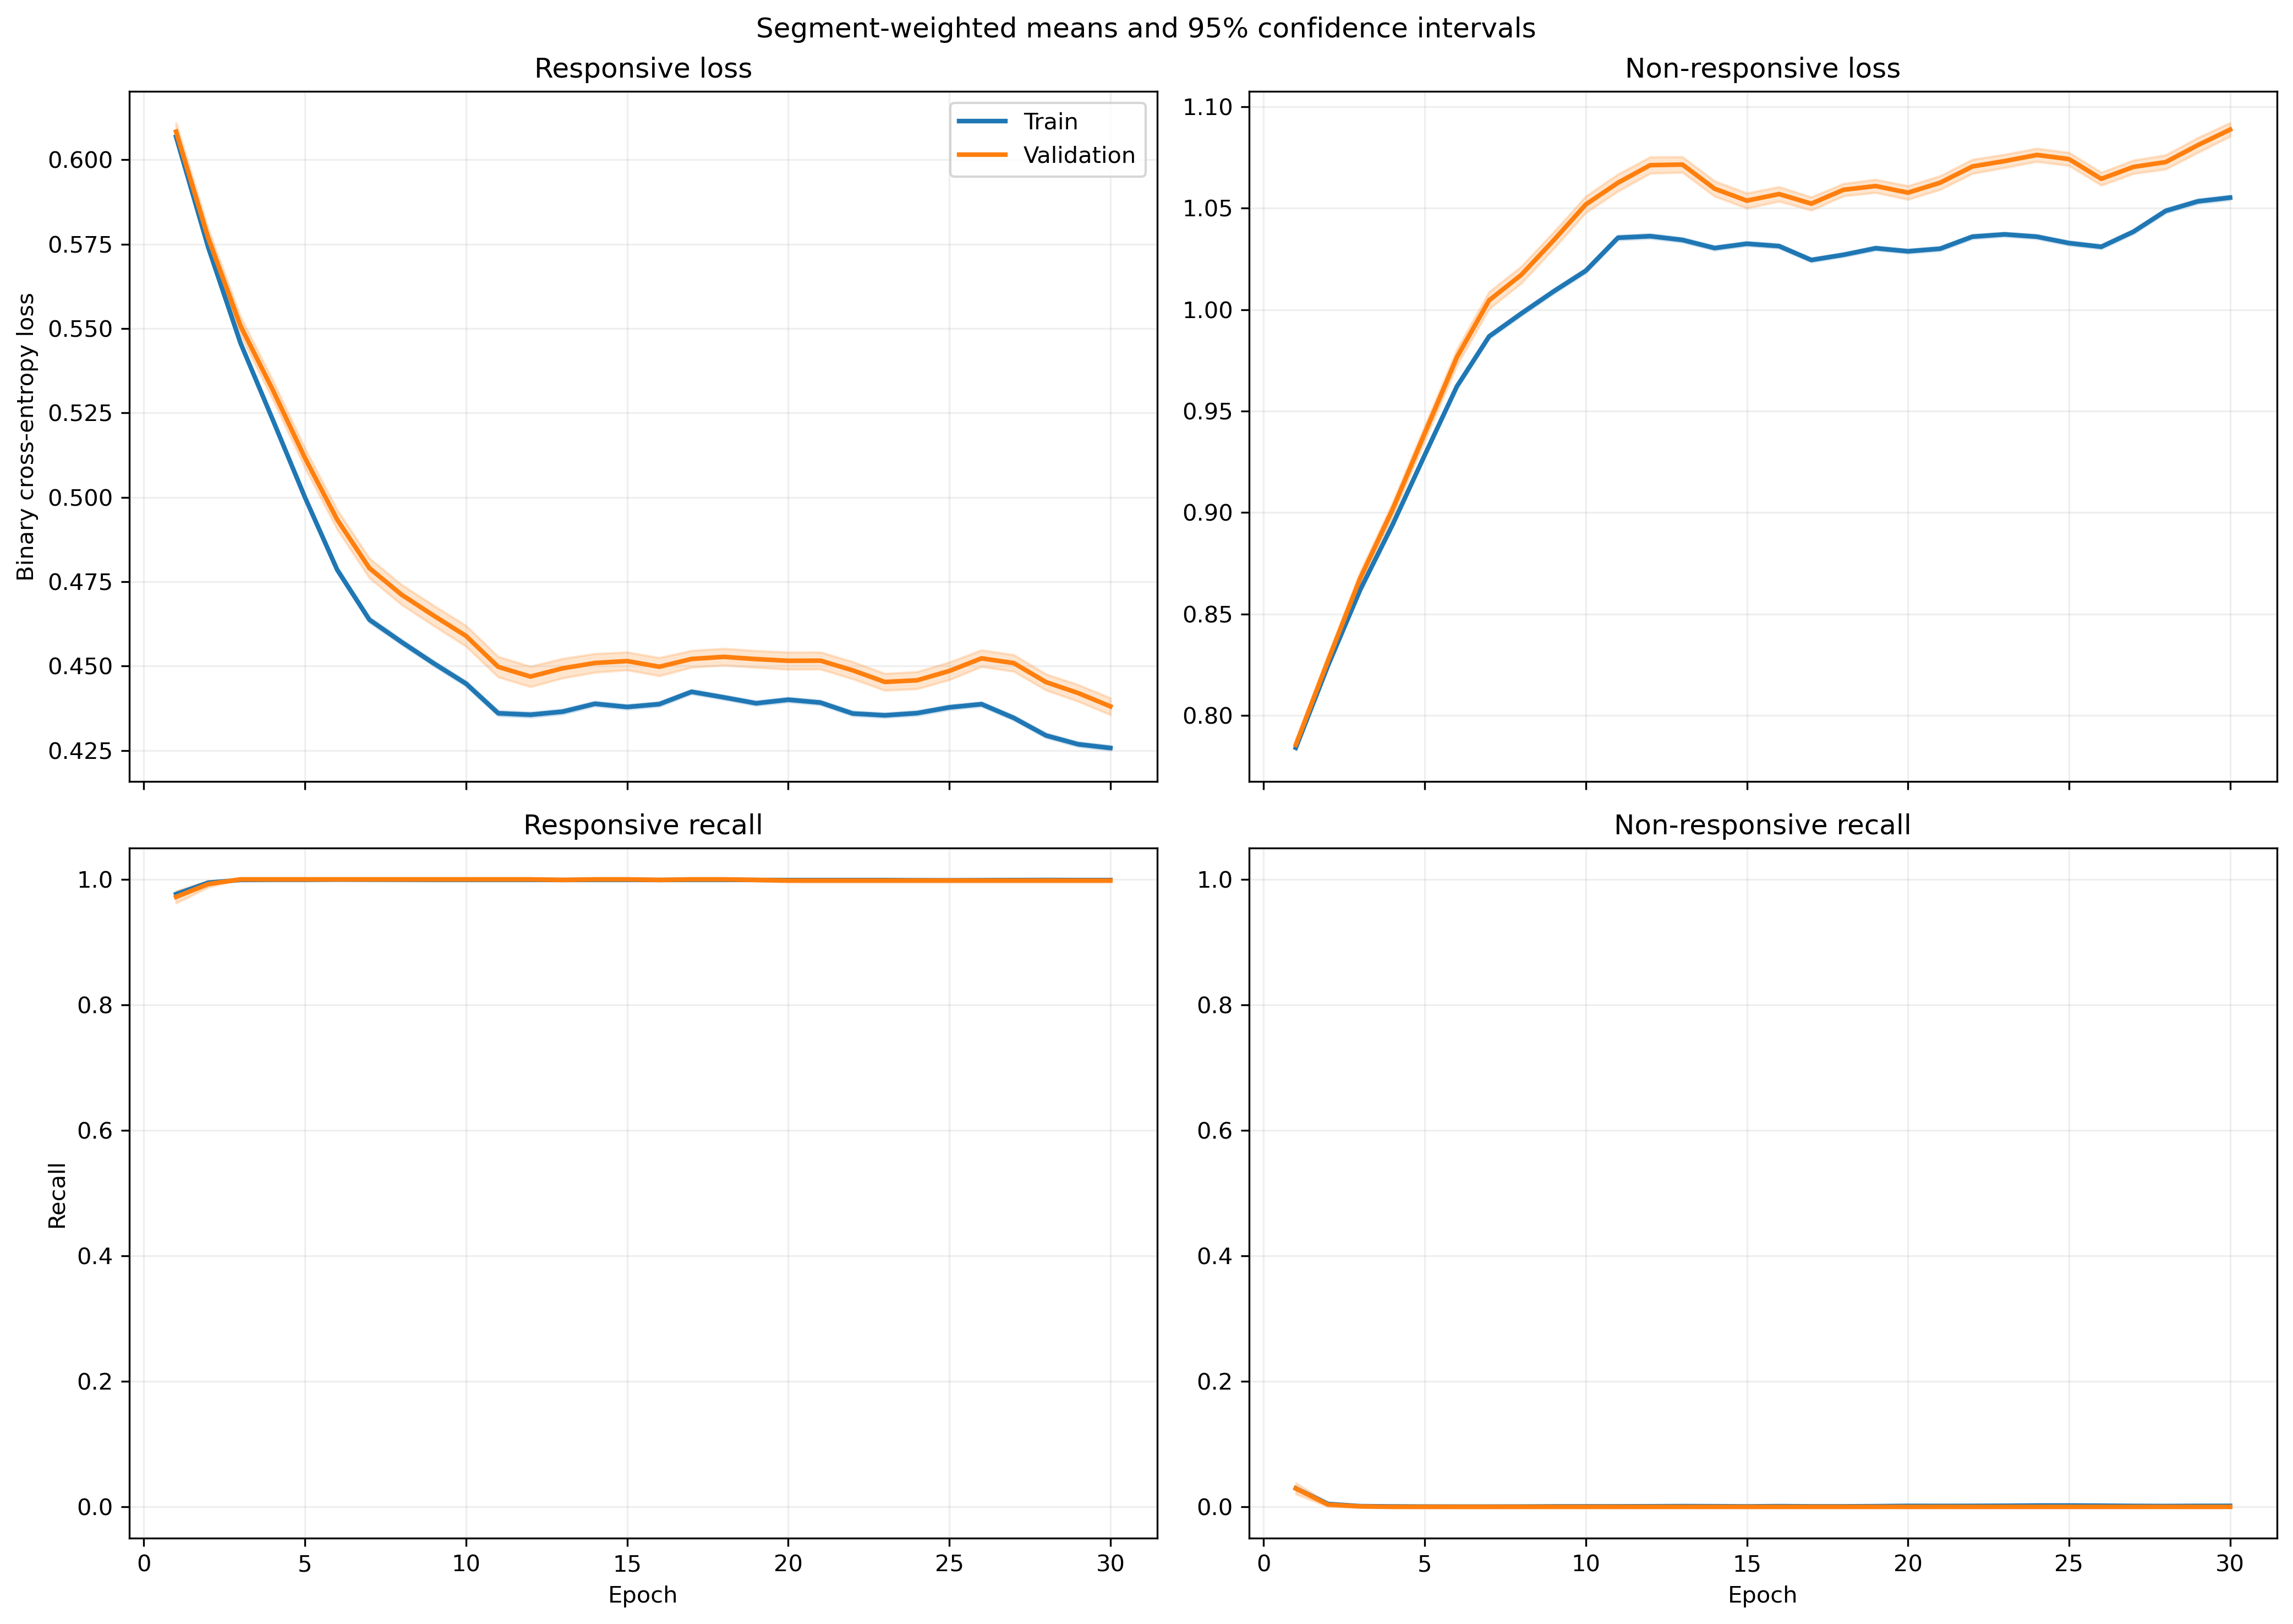

Source data for this figure (header and first rows):
fold, epoch, split, r_loss, r_loss_count, r_loss_sum, r_loss_sum_sq, r_recall, r_recall_count, r_recall_sum, r_recall_sum_sq, nr_loss, nr_loss_count, nr_loss_sum, nr_loss_sum_sq, nr_recall, nr_recall_count, nr_recall_sum, nr_recall_sum_sq
1, 1, train, 0.6136, 1063, 652.3, 402.2, 0.9699, 1063, 1031, 1031, 0.7762, 1401, 1087, 847.1, 0.03569, 1401, 50.0, 50.0
1, 1, validation, 0.6153, 10, 6.153, 3.801, 1.0, 10, 10.0, 10.0, , 0, 0.0, 0.0, , 0, 0.0, 0.0
1, 2, train, 0.5849, 1063, 621.7, 365.9, 0.9915, 1063, 1054, 1054, 0.811, 1401, 1136, 925.5, 0.00571, 1401, 8.0, 8.0
1, 2, validation, 0.587, 10, 5.87, 3.463, 1.0, 10, 10.0, 10.0, , 0, 0.0, 0.0, , 0, 0.0, 0.0
1, 3, train, 0.5545, 1063, 589.4, 329, 1.0, 1063, 1063, 1063, 0.8504, 1401, 1191, 1018, 0.001428, 1401, 2.0, 2.0
1, 3, validation, 0.5569, 10, 5.569, 3.118, 1.0, 10, 10.0, 10.0, , 0, 0.0, 0.0, , 0, 0.0, 0.0
1, 4, train, 0.5269, 1063, 560.1, 297.2, 1.0, 1063, 1063, 1063, 0.8888, 1401, 1245, 1112, 0.0, 1401, 0.0, 0.0
1, 4, validation, 0.5295, 10, 5.295, 2.82, 1.0, 10, 10.0, 10.0, , 0, 0.0, 0.0, , 0, 0.0, 0.0
1, 5, train, 0.5167, 1063, 549.2, 285.8, 1.0, 1063, 1063, 1063, 0.9037, 1401, 1266, 1149, 0.0, 1401, 0.0, 0.0
1, 5, validation, 0.5194, 10, 5.194, 2.714, 1.0, 10, 10.0, 10.0, , 0, 0.0, 0.0, , 0, 0.0, 0.0
1, 6, train, 0.4995, 1063, 531, 267.4, 1.0, 1063, 1063, 1063, 0.9295, 1401, 1302, 1216, 0.0, 1401, 0.0, 0.0
1, 6, validation, 0.5026, 10, 5.026, 2.543, 1.0, 10, 10.0, 10.0, , 0, 0.0, 0.0, , 0, 0.0, 0.0
1, 7, train, 0.4805, 1063, 510.8, 247.8, 1.0, 1063, 1063, 1063, 0.9593, 1401, 1344, 1296, 0.0, 1401, 0.0, 0.0
1, 7, validation, 0.4841, 10, 4.841, 2.361, 1.0, 10, 10.0, 10.0, , 0, 0.0, 0.0, , 0, 0.0, 0.0
1, 8, train, 0.4738, 1063, 503.7, 240.9, 1.0, 1063, 1063, 1063, 0.9703, 1401, 1359, 1326, 0.0, 1401, 0.0, 0.0
1, 8, validation, 0.4776, 10, 4.776, 2.298, 1.0, 10, 10.0, 10.0, , 0, 0.0, 0.0, , 0, 0.0, 0.0
1, 9, train, 0.4676, 1063, 497.1, 234.2, 1.0, 1063, 1063, 1063, 0.9806, 1401, 1374, 1353, 0.0, 1401, 0.0, 0.0
1, 9, validation, 0.4706, 10, 4.706, 2.228, 1.0, 10, 10.0, 10.0, , 0, 0.0, 0.0, , 0, 0.0, 0.0
1, 10, train, 0.4616, 1063, 490.7, 228.6, 1.0, 1063, 1063, 1063, 0.9906, 1401, 1388, 1382, 0.0, 1401, 0.0, 0.0
1, 10, validation, 0.4654, 10, 4.654, 2.181, 1.0, 10, 10.0, 10.0, , 0, 0.0, 0.0, , 0, 0.0, 0.0
1, 11, train, 0.4599, 1063, 488.9, 227.1, 1.0, 1063, 1063, 1063, 0.9936, 1401, 1392, 1391, 0.0, 1401, 0.0, 0.0
1, 11, validation, 0.4638, 10, 4.638, 2.168, 1.0, 10, 10.0, 10.0, , 0, 0.0, 0.0, , 0, 0.0, 0.0
1, 12, train, 0.4643, 1063, 493.6, 231, 1.0, 1063, 1063, 1063, 0.9861, 1401, 1381, 1368, 0.0, 1401, 0.0, 0.0
1, 12, validation, 0.4677, 10, 4.677, 2.201, 1.0, 10, 10.0, 10.0, , 0, 0.0, 0.0, , 0, 0.0, 0.0
1, 13, train, 0.4639, 1063, 493.2, 230.4, 1.0, 1063, 1063, 1063, 0.9867, 1401, 1382, 1369, 0.0, 1401, 0.0, 0.0
1, 13, validation, 0.4669, 10, 4.669, 2.192, 1.0, 10, 10.0, 10.0, , 0, 0.0, 0.0, , 0, 0.0, 0.0
1, 14, train, 0.4586, 1063, 487.5, 225.1, 1.0, 1063, 1063, 1063, 0.9959, 1401, 1395, 1395, 0.0, 1401, 0.0, 0.0
1, 14, validation, 0.4615, 10, 4.615, 2.141, 1.0, 10, 10.0, 10.0, , 0, 0.0, 0.0, , 0, 0.0, 0.0
1, 15, train, 0.4532, 1063, 481.8, 220, 1.0, 1063, 1063, 1063, 1.005, 1401, 1408, 1421, 0.0, 1401, 0.0, 0.0
1, 15, validation, 0.4563, 10, 4.563, 2.094, 1.0, 10, 10.0, 10.0, , 0, 0.0, 0.0, , 0, 0.0, 0.0
1, 16, train, 0.4659, 1063, 495.3, 232.3, 1.0, 1063, 1063, 1063, 0.9834, 1401, 1378, 1360, 0.0, 1401, 0.0, 0.0
1, 16, validation, 0.4686, 10, 4.686, 2.207, 1.0, 10, 10.0, 10.0, , 0, 0.0, 0.0, , 0, 0.0, 0.0
1, 17, train, 0.4657, 1063, 495.1, 232.2, 1.0, 1063, 1063, 1063, 0.9837, 1401, 1378, 1361, 0.0, 1401, 0.0, 0.0
1, 17, validation, 0.4685, 10, 4.685, 2.207, 1.0, 10, 10.0, 10.0, , 0, 0.0, 0.0, , 0, 0.0, 0.0
1, 18, train, 0.4641, 1063, 493.3, 230.8, 1.0, 1063, 1063, 1063, 0.9865, 1401, 1382, 1369, 0.0, 1401, 0.0, 0.0
1, 18, validation, 0.4672, 10, 4.672, 2.196, 1.0, 10, 10.0, 10.0, , 0, 0.0, 0.0, , 0, 0.0, 0.0
1, 19, train, 0.4626, 1063, 491.7, 229.6, 1.0, 1063, 1063, 1063, 0.9889, 1401, 1385, 1377, 0.0, 1401, 0.0, 0.0
1, 19, validation, 0.4662, 10, 4.662, 2.189, 1.0, 10, 10.0, 10.0, , 0, 0.0, 0.0, , 0, 0.0, 0.0
1, 20, train, 0.4715, 1063, 501.2, 238.2, 1.0, 1063, 1063, 1063, 0.974, 1401, 1365, 1335, 0.0, 1401, 0.0, 0.0
1, 20, validation, 0.4746, 10, 4.746, 2.266, 1.0, 10, 10.0, 10.0, , 0, 0.0, 0.0, , 0, 0.0, 0.0
1, 21, train, 0.4661, 1063, 495.5, 232.6, 1.0, 1063, 1063, 1063, 0.983, 1401, 1377, 1359, 0.0, 1401, 0.0, 0.0
1, 21, validation, 0.469, 10, 4.69, 2.211, 1.0, 10, 10.0, 10.0, , 0, 0.0, 0.0, , 0, 0.0, 0.0
1, 22, train, 0.4645, 1063, 493.7, 230.8, 1.0, 1063, 1063, 1063, 0.9858, 1401, 1381, 1367, 0.0, 1401, 0.0, 0.0
1, 22, validation, 0.4672, 10, 4.672, 2.194, 1.0, 10, 10.0, 10.0, , 0, 0.0, 0.0, , 0, 0.0, 0.0
1, 23, train, 0.472, 1063, 501.8, 238.3, 1.0, 1063, 1063, 1063, 0.9732, 1401, 1363, 1331, 0.0, 1401, 0.0, 0.0
1, 23, validation, 0.4747, 10, 4.747, 2.263, 1.0, 10, 10.0, 10.0, , 0, 0.0, 0.0, , 0, 0.0, 0.0
1, 24, train, 0.4656, 1063, 494.9, 231.8, 1.0, 1063, 1063, 1063, 0.9839, 1401, 1378, 1361, 0.0, 1401, 0.0, 0.0
1, 24, validation, 0.4682, 10, 4.682, 2.202, 1.0, 10, 10.0, 10.0, , 0, 0.0, 0.0, , 0, 0.0, 0.0
1, 25, train, 0.4593, 1063, 488.3, 225.7, 1.0, 1063, 1063, 1063, 0.9945, 1401, 1393, 1390, 0.0, 1401, 0.0, 0.0
1, 25, validation, 0.462, 10, 4.62, 2.144, 1.0, 10, 10.0, 10.0, , 0, 0.0, 0.0, , 0, 0.0, 0.0
1, 26, train, 0.4546, 1063, 483.2, 220.8, 1.0, 1063, 1063, 1063, 1.003, 1401, 1405, 1413, 0.0, 1401, 0.0, 0.0
1, 26, validation, 0.4566, 10, 4.566, 2.092, 1.0, 10, 10.0, 10.0, , 0, 0.0, 0.0, , 0, 0.0, 0.0
1, 27, train, 0.4584, 1063, 487.3, 224.8, 1.0, 1063, 1063, 1063, 0.9961, 1401, 1396, 1395, 0.0, 1401, 0.0, 0.0
1, 27, validation, 0.4608, 10, 4.608, 2.133, 1.0, 10, 10.0, 10.0, , 0, 0.0, 0.0, , 0, 0.0, 0.0
1, 28, train, 0.4498, 1063, 478.1, 216.4, 1.0, 1063, 1063, 1063, 1.011, 1401, 1416, 1437, 0.0, 1401, 0.0, 0.0
1, 28, validation, 0.4523, 10, 4.523, 2.055, 1.0, 10, 10.0, 10.0, , 0, 0.0, 0.0, , 0, 0.0, 0.0
1, 29, train, 0.4539, 1063, 482.5, 220.7, 1.0, 1063, 1063, 1063, 1.004, 1401, 1406, 1417, 0.0, 1401, 0.0, 0.0
1, 29, validation, 0.457, 10, 4.57, 2.1, 1.0, 10, 10.0, 10.0, , 0, 0.0, 0.0, , 0, 0.0, 0.0
1, 30, train, 0.4553, 1063, 483.9, 222, 1.0, 1063, 1063, 1063, 1.001, 1401, 1403, 1411, 0.0, 1401, 0.0, 0.0
1, 30, validation, 0.4584, 10, 4.584, 2.114, 1.0, 10, 10.0, 10.0, , 0, 0.0, 0.0, , 0, 0.0, 0.0
... 1,140 more rows
